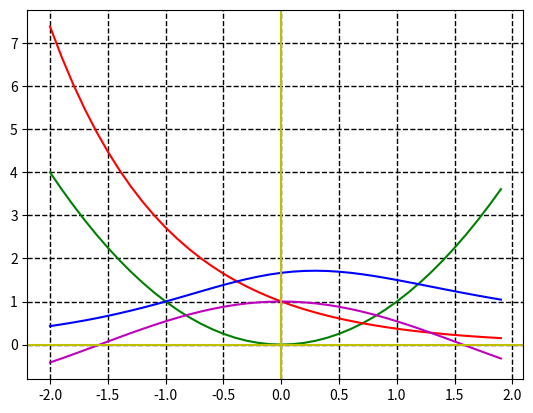

The matplotlib source for this figure:
import numpy as np
import matplotlib.pyplot as plt
# Se pueden usar literales
from sympy import *
# Convierte en una literal
x = Symbol("x")
# Se eleva al cuadrado para graficar
y = x ** 2
# Las expresiones que se van a evaluar
y1 = exp(-x)
y2 = (x + 5) / (x ** 2 + 3)
y3 = cos(x)
# el rango y los intervalos
xx = np.arange(-2, 2, .1)

n = len(xx)
# genera valores de arreglos con zeros
yy = np.zeros((4, n))
# la funcion subs evalua una sola variable
# en caso de dos se usa evaluaf

for i in range(n):
    yy[0, i] = y.subs(x, xx[i])
plt.plot(xx, yy[0, :], "g")
for i in range(n):
    yy[1, i] = y1.subs(x, xx[i])

plt.plot(xx, yy[1, :], "r")
for i in range(n):
    yy[2, i] = y2.subs(x, xx[i])

plt.plot(xx, yy[2, :], "b")
for i in range(n):
    yy[3, i] = y3.subs(x, xx[i])

plt.plot(xx, yy[3, :, ], "m")
# Le da un estilo y propiedades de las lineas
plt.grid(color="k", linestyle="--" ,linewidth="1")

# Propiedades de la lineas de referencias
# El primer argumento es la posicion de inicio de la linea
# El segundo argumento el color
plt.axvline(0,color="y")
plt.axhline(0,color="y")
plt.show()
